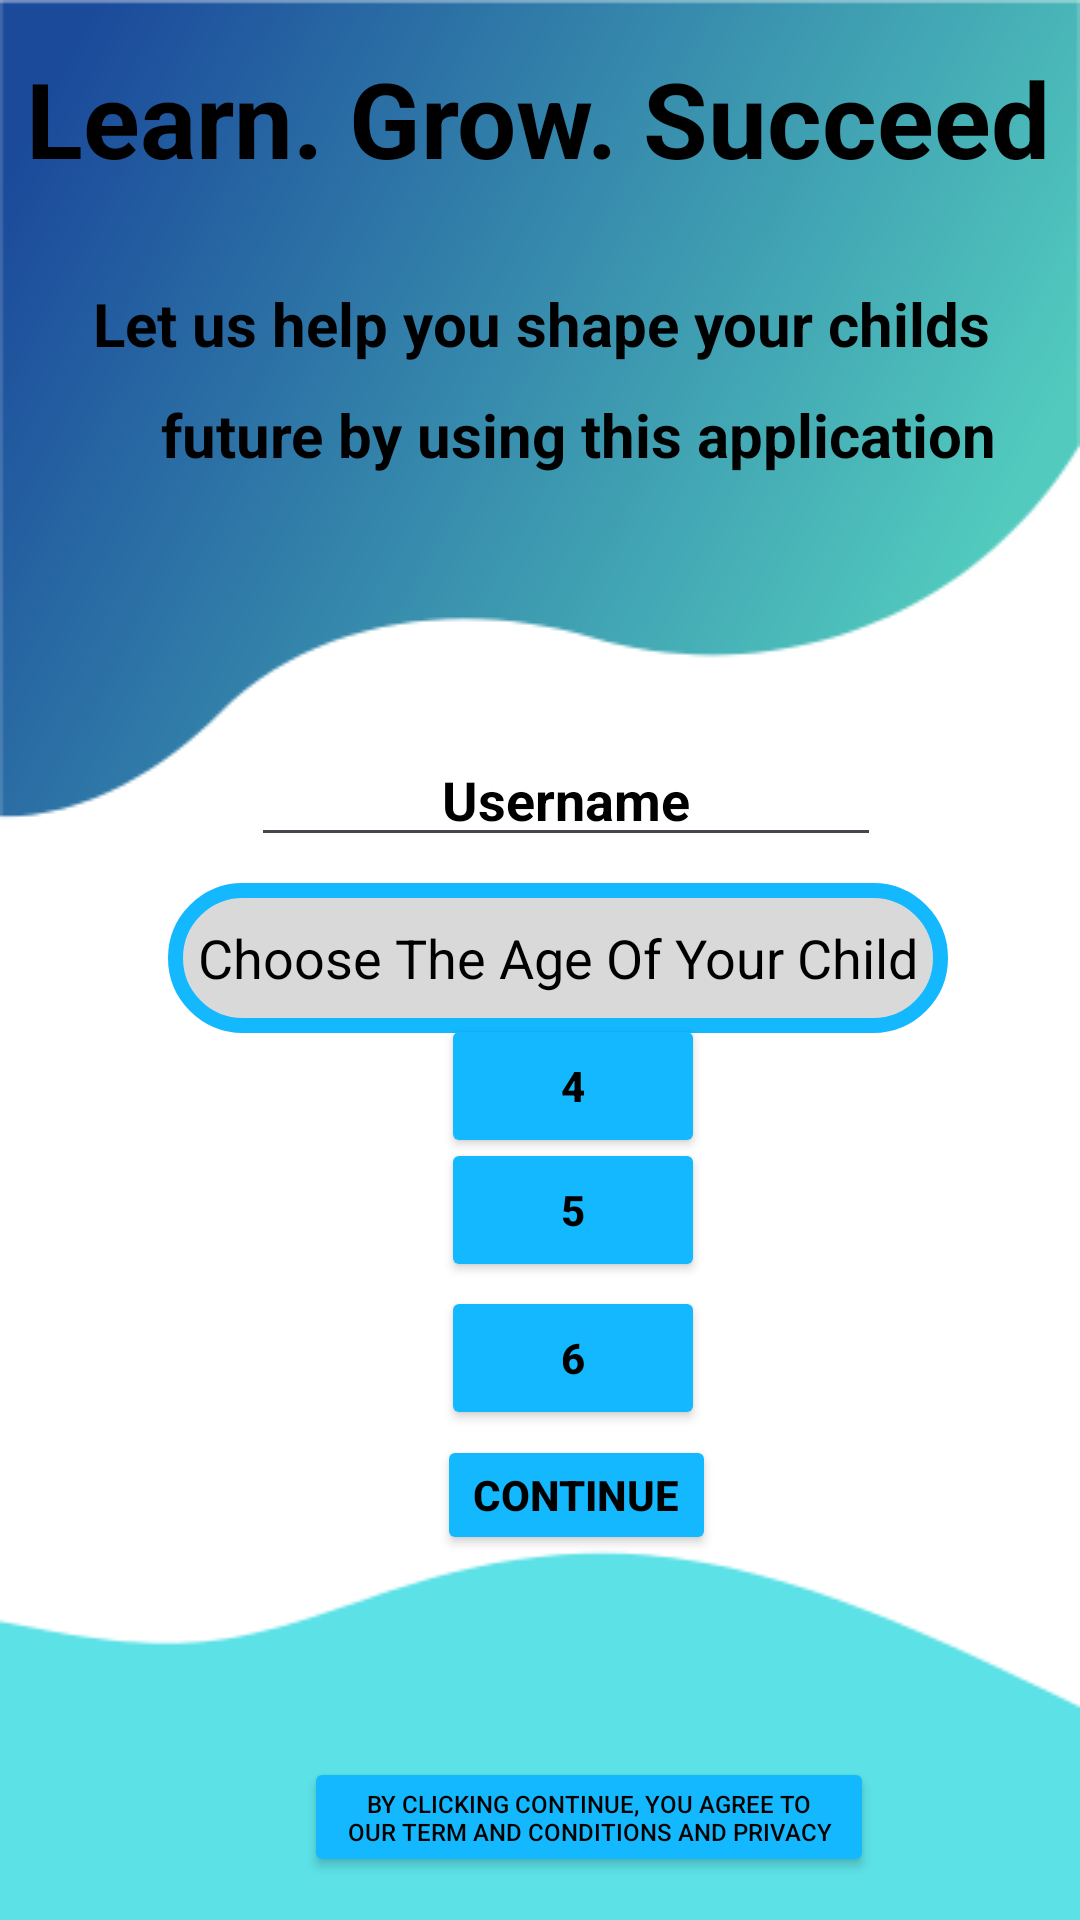

Layout XML and referenced resources for this Android screen:
<!-- AndroidManifest.xml: application theme Theme.Levelapp -->
<!-- res/layout/activity_createacc.xml -->
<?xml version="1.0" encoding="utf-8"?>
<androidx.constraintlayout.widget.ConstraintLayout xmlns:android="http://schemas.android.com/apk/res/android"
    xmlns:app="http://schemas.android.com/apk/res-auto"
    xmlns:tools="http://schemas.android.com/tools"
    android:id="@+id/main"
    android:layout_width="match_parent"
    android:layout_height="match_parent"
    android:background="@drawable/cre"
    tools:context=".Createacc">

    <TextView
        android:layout_width="wrap_content"
        android:layout_height="wrap_content"
        android:text="Learn. Grow. Succeed"
        android:textColor="@color/black"
        android:textStyle="bold"
        android:textSize="35dp"
        app:layout_constraintBottom_toBottomOf="parent"
        app:layout_constraintEnd_toEndOf="parent"
        app:layout_constraintHorizontal_bias="0.471"
        app:layout_constraintStart_toStartOf="parent"
        app:layout_constraintTop_toTopOf="parent"
        app:layout_constraintVertical_bias="0.027"

        />

    <TextView
        android:layout_width="wrap_content"
        android:layout_height="wrap_content"
        android:text="Let us help you shape your childs  "
        android:textAlignment="center"
        android:textColor="@color/black"
        android:textSize="20dp"
        android:textStyle="bold"
        app:layout_constraintBottom_toBottomOf="parent"
        app:layout_constraintEnd_toEndOf="parent"
        app:layout_constraintHorizontal_bias="0.607"
        app:layout_constraintStart_toStartOf="parent"
        app:layout_constraintTop_toTopOf="parent"
        app:layout_constraintVertical_bias="0.154"
        />

    <TextView
        android:layout_width="wrap_content"
        android:layout_height="wrap_content"
        android:text="future by using this application"
        android:textAlignment="center"
        android:textColor="@color/black"
        android:textSize="20dp"
        android:textStyle="bold"
        app:layout_constraintBottom_toBottomOf="parent"
        app:layout_constraintEnd_toEndOf="parent"
        app:layout_constraintHorizontal_bias="0.654"
        app:layout_constraintStart_toStartOf="parent"
        app:layout_constraintTop_toTopOf="parent"
        app:layout_constraintVertical_bias="0.214"/>

    <EditText
        android:id="@+id/editTextText"
        android:layout_width="wrap_content"
        android:layout_height="wrap_content"
        android:ems="10"
        android:inputType="text"
        android:text="Username"
        android:textColor="@color/black"
        android:textStyle="bold"
        android:textAlignment="center"
        app:layout_constraintBottom_toBottomOf="parent"
        app:layout_constraintEnd_toEndOf="parent"
        app:layout_constraintHorizontal_bias="0.557"
        app:layout_constraintStart_toStartOf="parent"
        app:layout_constraintTop_toTopOf="parent"
        app:layout_constraintVertical_bias="0.408" />

    <EditText
        android:layout_width="260dp"
        android:layout_height="50dp"
        android:background="@drawable/stayl"
        android:ems="10"
        android:textColor="@color/black"
        android:inputType="text"
        android:text="Choose The Age Of Your Child"
        android:textAlignment="center"
        app:layout_constraintBottom_toBottomOf="parent"
        app:layout_constraintEnd_toEndOf="parent"
        app:layout_constraintHorizontal_bias="0.56"
        app:layout_constraintStart_toStartOf="parent"
        app:layout_constraintTop_toTopOf="parent"
        app:layout_constraintVertical_bias="0.499" />

    <Button
        android:layout_width="wrap_content"
        android:layout_height="wrap_content"
        android:backgroundTint="@color/blue"
        android:text="4"
        android:textColor="@color/black"
        android:textStyle="bold"
        app:layout_constraintBottom_toBottomOf="parent"
        app:layout_constraintEnd_toEndOf="parent"
        app:layout_constraintHorizontal_bias="0.541"
        app:layout_constraintStart_toStartOf="parent"
        app:layout_constraintTop_toTopOf="parent"
        app:layout_constraintVertical_bias="0.571" />

    <Button
        android:layout_width="wrap_content"
        android:layout_height="wrap_content"
        android:backgroundTint="@color/blue"
        android:text="5"
        android:textColor="@color/black"
        android:textStyle="bold"
        app:layout_constraintBottom_toBottomOf="parent"
        app:layout_constraintEnd_toEndOf="parent"
        app:layout_constraintHorizontal_bias="0.541"
        app:layout_constraintStart_toStartOf="parent"
        app:layout_constraintTop_toTopOf="parent"
        app:layout_constraintVertical_bias="0.641" />

    <Button
        android:layout_width="wrap_content"
        android:layout_height="wrap_content"
        android:backgroundTint="@color/blue"
        android:text="6"
        android:textColor="@color/black"
        android:textStyle="bold"
        app:layout_constraintBottom_toBottomOf="parent"
        app:layout_constraintEnd_toEndOf="parent"
        app:layout_constraintHorizontal_bias="0.541"
        app:layout_constraintStart_toStartOf="parent"
        app:layout_constraintTop_toTopOf="parent"
        app:layout_constraintVertical_bias="0.724" />

    <Button
        android:layout_width="wrap_content"
        android:layout_height="40dp"
        android:backgroundTint="@color/blue"
        android:text="Continue"
        android:textColor="@color/black"
        android:textStyle="bold"
        app:layout_constraintBottom_toBottomOf="parent"
        app:layout_constraintEnd_toEndOf="parent"
        app:layout_constraintHorizontal_bias="0.546"
        app:layout_constraintStart_toStartOf="parent"
        app:layout_constraintTop_toTopOf="parent"
        app:layout_constraintVertical_bias="0.797" />

    <Button
        android:layout_width="190dp"
        android:layout_height="40dp"
        android:backgroundTint="@color/blue"
        android:text="By clicking continue, you agree to our Term and
Conditions and Privacy Statement."
        android:textColor="@color/black"
        android:textSize="8dp"
        app:layout_constraintBottom_toBottomOf="parent"
        app:layout_constraintEnd_toEndOf="parent"
        app:layout_constraintHorizontal_bias="0.597"
        app:layout_constraintStart_toStartOf="parent"
        app:layout_constraintTop_toTopOf="parent"
        app:layout_constraintVertical_bias="0.976"
        android:textAlignment="center"

        />

</androidx.constraintlayout.widget.ConstraintLayout>
<!-- resources referenced by this layout -->
<resources>
  <color name="black">#FF000000</color>
  <color name="blue">#13B8FF</color>
  <!-- drawable cre: png bitmap (drawable, 22471 bytes) -->
  <!-- drawable stayl (drawable) -->
  <?xml version="1.0" encoding="utf-8"?>
  <shape android:shape="rectangle"
      xmlns:android="http://schemas.android.com/apk/res/android">
  
      <stroke android:color="@color/blue" android:width="5dp"/>
      <solid android:color="@color/Trans"/>
      <corners android:radius="50dp"/>
  </shape>
  <style name="Theme.Levelapp" parent="Base.Theme.Levelapp" />
  <color name="Trans">#D9D9D9</color>
  <style name="Base.Theme.Levelapp" parent="Theme.Material3.DayNight.NoActionBar">
          
          
      </style>
</resources>
